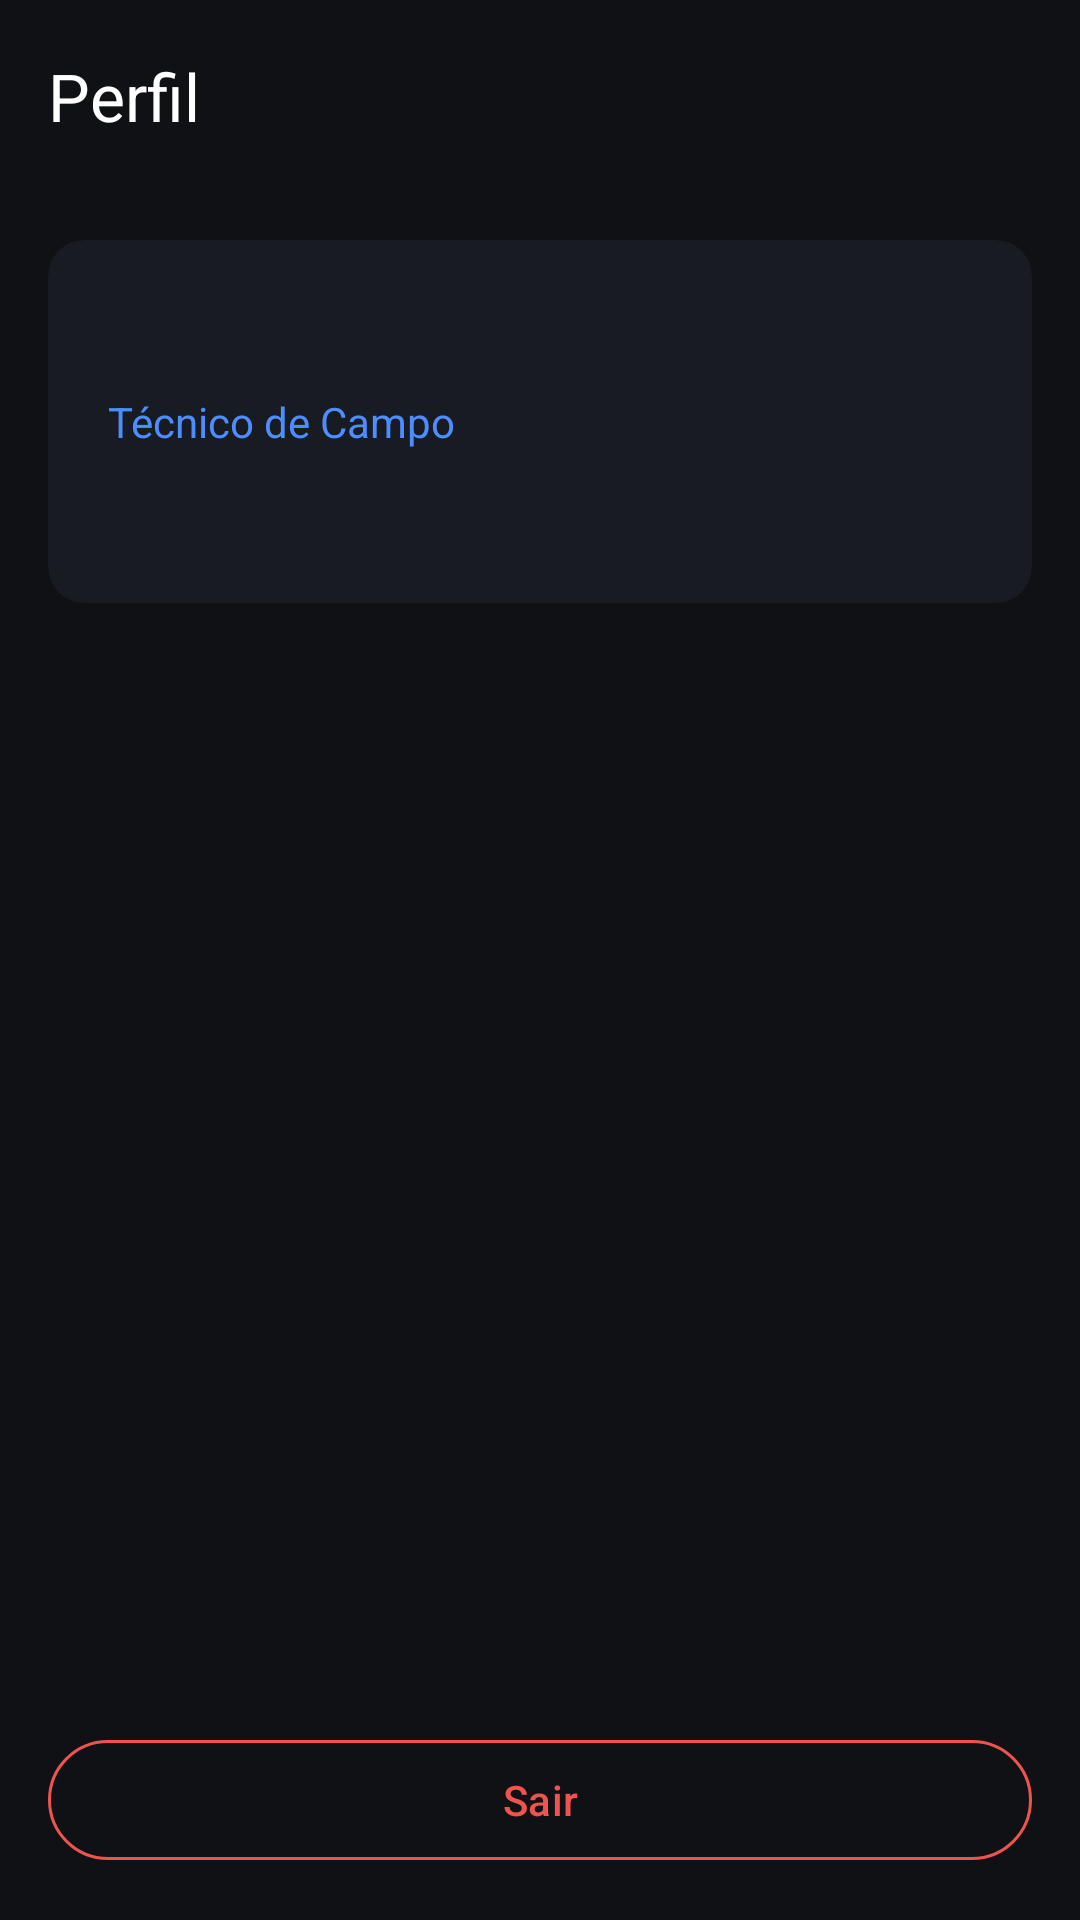

Write the Android layout XML for this screen, with the resource values it uses.
<!-- AndroidManifest.xml: activity theme Theme.FieldService -->
<!-- res/layout/activity_profile.xml -->
<?xml version="1.0" encoding="utf-8"?>
<LinearLayout
    xmlns:android="http://schemas.android.com/apk/res/android"
    xmlns:app="http://schemas.android.com/apk/res-auto"
    xmlns:tools="http://schemas.android.com/tools"
    android:layout_width="match_parent"
    android:layout_height="match_parent"
    android:background="@color/color_background"
    android:orientation="vertical"
    android:fitsSystemWindows="true"
    tools:context=".presentation.profile.ProfileActivity">

    <com.google.android.material.appbar.MaterialToolbar
        android:id="@+id/toolbarProfile"
        android:layout_width="match_parent"
        android:layout_height="?attr/actionBarSize"
        android:background="@color/color_background"
        app:navigationIconTint="@color/color_on_background"
        app:title="@string/profile_title"
        app:titleTextColor="@color/color_on_background" />

    <LinearLayout
        android:layout_width="match_parent"
        android:layout_height="0dp"
        android:layout_weight="1"
        android:orientation="vertical"
        android:padding="16dp">

        <com.google.android.material.card.MaterialCardView
            android:layout_width="match_parent"
            android:layout_height="wrap_content"
            app:cardBackgroundColor="@color/color_surface"
            app:cardCornerRadius="12dp"
            app:cardElevation="0dp"
            app:strokeWidth="0dp">

            <LinearLayout
                android:layout_width="match_parent"
                android:layout_height="wrap_content"
                android:orientation="vertical"
                android:padding="20dp">

                <TextView
                    android:id="@+id/textName"
                    android:layout_width="match_parent"
                    android:layout_height="wrap_content"
                    android:textColor="@color/color_on_surface"
                    android:textSize="20sp"
                    android:textStyle="bold"
                    tools:text="João Silva" />

                <TextView
                    android:layout_width="match_parent"
                    android:layout_height="wrap_content"
                    android:layout_marginTop="4dp"
                    android:text="@string/profile_role"
                    android:textColor="@color/color_primary"
                    android:textSize="14sp" />

                <TextView
                    android:id="@+id/textEmail"
                    android:layout_width="match_parent"
                    android:layout_height="wrap_content"
                    android:layout_marginTop="12dp"
                    android:textColor="@color/color_on_surface_variant"
                    android:textSize="14sp"
                    tools:text="tecnico@fieldservice.com" />

            </LinearLayout>

        </com.google.android.material.card.MaterialCardView>

        <View
            android:layout_width="match_parent"
            android:layout_height="0dp"
            android:layout_weight="1" />

        <com.google.android.material.button.MaterialButton
            android:id="@+id/buttonLogout"
            style="@style/Widget.Material3.Button.OutlinedButton"
            android:layout_width="match_parent"
            android:layout_height="48dp"
            android:text="@string/action_logout"
            app:strokeColor="@color/color_error"
            android:textColor="@color/color_error" />

    </LinearLayout>

</LinearLayout>
<!-- resources referenced by this layout -->
<resources>
  <color name="color_background">#0F1115</color>
  <color name="color_error">#EF5350</color>
  <color name="color_on_background">#FFFFFF</color>
  <color name="color_on_surface">#FFFFFF</color>
  <color name="color_on_surface_variant">#A7ADB8</color>
  <color name="color_primary">#4C8DFF</color>
  <color name="color_surface">#181B21</color>
  <string name="action_logout">Sair</string>
  <string name="profile_role">Técnico de Campo</string>
  <string name="profile_title">Perfil</string>
  <style name="Theme.FieldService" parent="Theme.Material3.DayNight.NoActionBar">
          <item name="colorPrimary">@color/color_primary</item>
          <item name="colorOnPrimary">@color/color_on_primary</item>
          <item name="colorSurface">@color/color_surface</item>
          <item name="colorOnSurface">@color/color_on_surface</item>
          <item name="colorSurfaceVariant">@color/color_surface_variant</item>
          <item name="colorOnSurfaceVariant">@color/color_on_surface_variant</item>
          <item name="colorOutline">@color/color_outline</item>
          <item name="colorError">@color/color_error</item>
          <item name="colorOnError">@color/color_on_error</item>
          <item name="android:colorBackground">@color/color_background</item>
          <item name="android:statusBarColor">@color/color_background</item>
          <item name="android:navigationBarColor">@color/color_background</item>
          <item name="android:windowLightStatusBar">false</item>
      </style>
  <color name="color_on_primary">#FFFFFF</color>
  <color name="color_surface_variant">#20242C</color>
  <color name="color_outline">#2A2F3A</color>
  <color name="color_on_error">#FFFFFF</color>
</resources>
